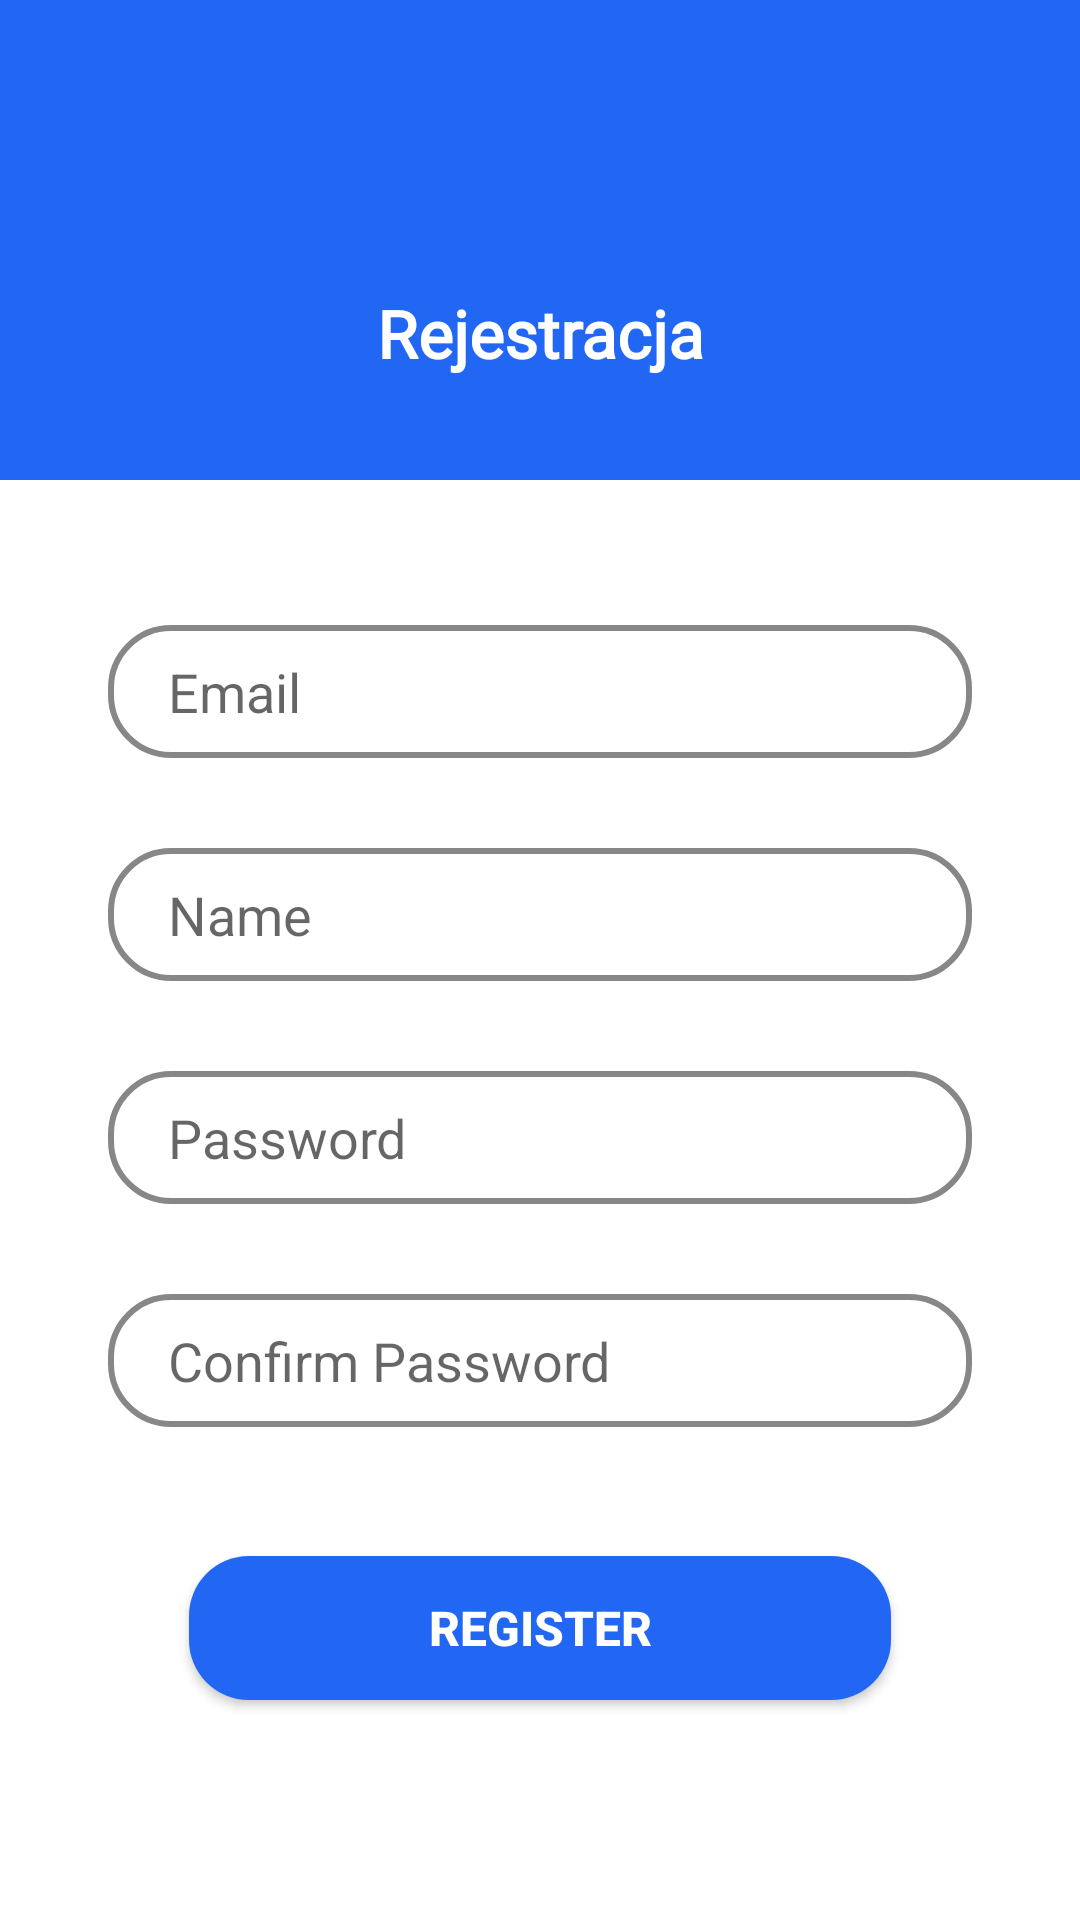

Produce the Android XML layout that renders to this screen, including the resource entries it uses.
<!-- AndroidManifest.xml: application theme Theme.MyRzeszow_w -->
<!-- res/layout/activity_register.xml -->
<?xml version="1.0" encoding="utf-8"?>
<androidx.constraintlayout.widget.ConstraintLayout xmlns:android="http://schemas.android.com/apk/res/android"
    xmlns:app="http://schemas.android.com/apk/res-auto"
    xmlns:tools="http://schemas.android.com/tools"
    android:layout_width="match_parent"
    android:layout_height="match_parent"
    tools:context=".RegisterActivity">

    <ImageView
        android:id="@+id/banner"
        android:layout_width="match_parent"
        android:layout_height="0dp"
        android:scaleType="centerCrop"
        android:src="@color/Blue"
        app:layout_constraintBottom_toBottomOf="parent"
        app:layout_constraintEnd_toEndOf="parent"
        app:layout_constraintHeight_percent=".25"
        app:layout_constraintHorizontal_bias="0.0"
        app:layout_constraintStart_toStartOf="parent"
        app:layout_constraintTop_toTopOf="parent"
        app:layout_constraintVertical_bias="0.0" />

    <ImageView
        android:id="@+id/imageView2"
        android:layout_width="60dp"
        android:layout_height="60dp"
        android:src="@drawable/ic_launcher_foreground"
        app:layout_constraintBottom_toBottomOf="@+id/banner"
        app:layout_constraintEnd_toEndOf="parent"
        app:layout_constraintStart_toStartOf="parent"
        app:layout_constraintTop_toTopOf="@+id/banner"
        app:layout_constraintVertical_bias="0.25" />

    <TextView
        android:layout_width="wrap_content"
        android:layout_height="wrap_content"
        android:fontFamily="@font/alata"
        android:text="Rejestracja"
        android:textColor="@color/white"
        android:textSize="22sp"
        android:textStyle="bold"
        app:layout_constraintBottom_toBottomOf="@+id/banner"
        app:layout_constraintEnd_toEndOf="parent"
        app:layout_constraintStart_toStartOf="parent"
        app:layout_constraintTop_toBottomOf="@+id/imageView2"
        app:layout_constraintVertical_bias=".25" />

    <EditText
        android:id="@+id/emailEditText_register"
        android:layout_width="0dp"
        android:layout_height="wrap_content"
        android:background="@drawable/edittext_bg"
        android:hint="Email"
        android:paddingStart="20dp"
        android:paddingTop="10dp"
        android:paddingBottom="10dp"
        app:layout_constraintBottom_toBottomOf="parent"
        app:layout_constraintEnd_toEndOf="parent"
        app:layout_constraintStart_toStartOf="parent"
        app:layout_constraintTop_toTopOf="@+id/banner"
        app:layout_constraintVertical_bias="0.35000002"
        app:layout_constraintWidth_percent=".8" />

    <EditText
        android:id="@+id/nameEditText_register"
        android:layout_width="0dp"
        android:layout_height="wrap_content"
        android:hint="Name"
        android:paddingStart="20dp"
        android:paddingTop="10dp"
        android:paddingBottom="10dp"
        android:background="@drawable/edittext_bg"
        app:layout_constraintBottom_toBottomOf="parent"
        app:layout_constraintEnd_toEndOf="parent"
        app:layout_constraintStart_toStartOf="parent"
        app:layout_constraintTop_toBottomOf="@id/emailEditText_register"
        app:layout_constraintWidth_percent=".8"
        app:layout_constraintVertical_bias="0"
        android:layout_marginTop="30dp" />

    <EditText
        android:id="@+id/passwordEditText_register"
        android:layout_width="0dp"
        android:layout_height="wrap_content"
        android:hint="Password"
        android:paddingStart="20dp"
        android:paddingTop="10dp"
        android:paddingBottom="10dp"
        android:background="@drawable/edittext_bg"
        app:layout_constraintBottom_toBottomOf="parent"
        app:layout_constraintEnd_toEndOf="parent"
        app:layout_constraintStart_toStartOf="parent"
        app:layout_constraintTop_toBottomOf="@+id/nameEditText_register"
        app:layout_constraintWidth_percent=".8"
        app:layout_constraintVertical_bias="0"
        android:layout_marginTop="30dp" />

    <EditText
        android:id="@+id/confirmEditText_register"
        android:layout_width="0dp"
        android:layout_height="wrap_content"
        app:layout_constraintBottom_toBottomOf="parent"
        app:layout_constraintEnd_toEndOf="parent"
        app:layout_constraintStart_toStartOf="parent"
        app:layout_constraintTop_toBottomOf="@id/passwordEditText_register"
        app:layout_constraintWidth_percent=".8"
        android:paddingStart="20dp"
        android:paddingBottom="10dp"
        android:paddingTop="10dp"
        android:hint="Confirm Password"
        android:background="@drawable/edittext_bg"
        app:layout_constraintVertical_bias="0"
        android:layout_marginTop="30dp" />

    <androidx.appcompat.widget.AppCompatButton
        android:id="@+id/btnSignup"
        android:layout_width="0dp"
        android:layout_height="wrap_content"
        android:background="@drawable/button_bg"
        android:text="Register"
        android:textColor="@color/white"
        android:textSize="16sp"
        android:textStyle="bold"
        app:layout_constraintBottom_toBottomOf="parent"
        app:layout_constraintEnd_toEndOf="parent"
        app:layout_constraintStart_toStartOf="parent"
        app:layout_constraintTop_toBottomOf="@+id/confirmEditText_register"
        app:layout_constraintVertical_bias="0.37"
        app:layout_constraintWidth_percent=".65" />


</androidx.constraintlayout.widget.ConstraintLayout>
<!-- resources referenced by this layout -->
<resources>
  <color name="Blue">#2167F3</color>
  <color name="white">#FFFFFFFF</color>
  <!-- drawable button_bg (drawable) -->
  <?xml version="1.0" encoding="utf-8"?>
  <shape xmlns:android="http://schemas.android.com/apk/res/android">
  
      <corners android:radius="20dp" />
      <solid android:color="@color/Blue" />
  </shape>
  <!-- drawable edittext_bg (drawable) -->
  <?xml version="1.0" encoding="utf-8"?>
  <shape xmlns:android="http://schemas.android.com/apk/res/android">
  
      <corners android:radius="20dp" />
      <solid android:color="@color/white" />
      <stroke
          android:width="2dp"
          android:color="#878787" />
  </shape>
  <style name="Theme.MyRzeszow_w" parent="Theme.MaterialComponents.DayNight.NoActionBar">
          
          <item name="colorPrimary">@color/Blue</item>
          <item name="colorPrimaryVariant">@color/Blue</item>
          <item name="colorOnPrimary">@color/white</item>
          
          <item name="colorSecondary">@color/black</item>
          <item name="colorSecondaryVariant">@color/teal_700</item>
          <item name="colorOnSecondary">@color/black</item>
          
          <item name="android:statusBarColor" tools:targetApi="l">?attr/colorPrimaryVariant</item>
  
          
      </style>
  <color name="black">#FF000000</color>
  <color name="teal_700">#FF018786</color>
</resources>
